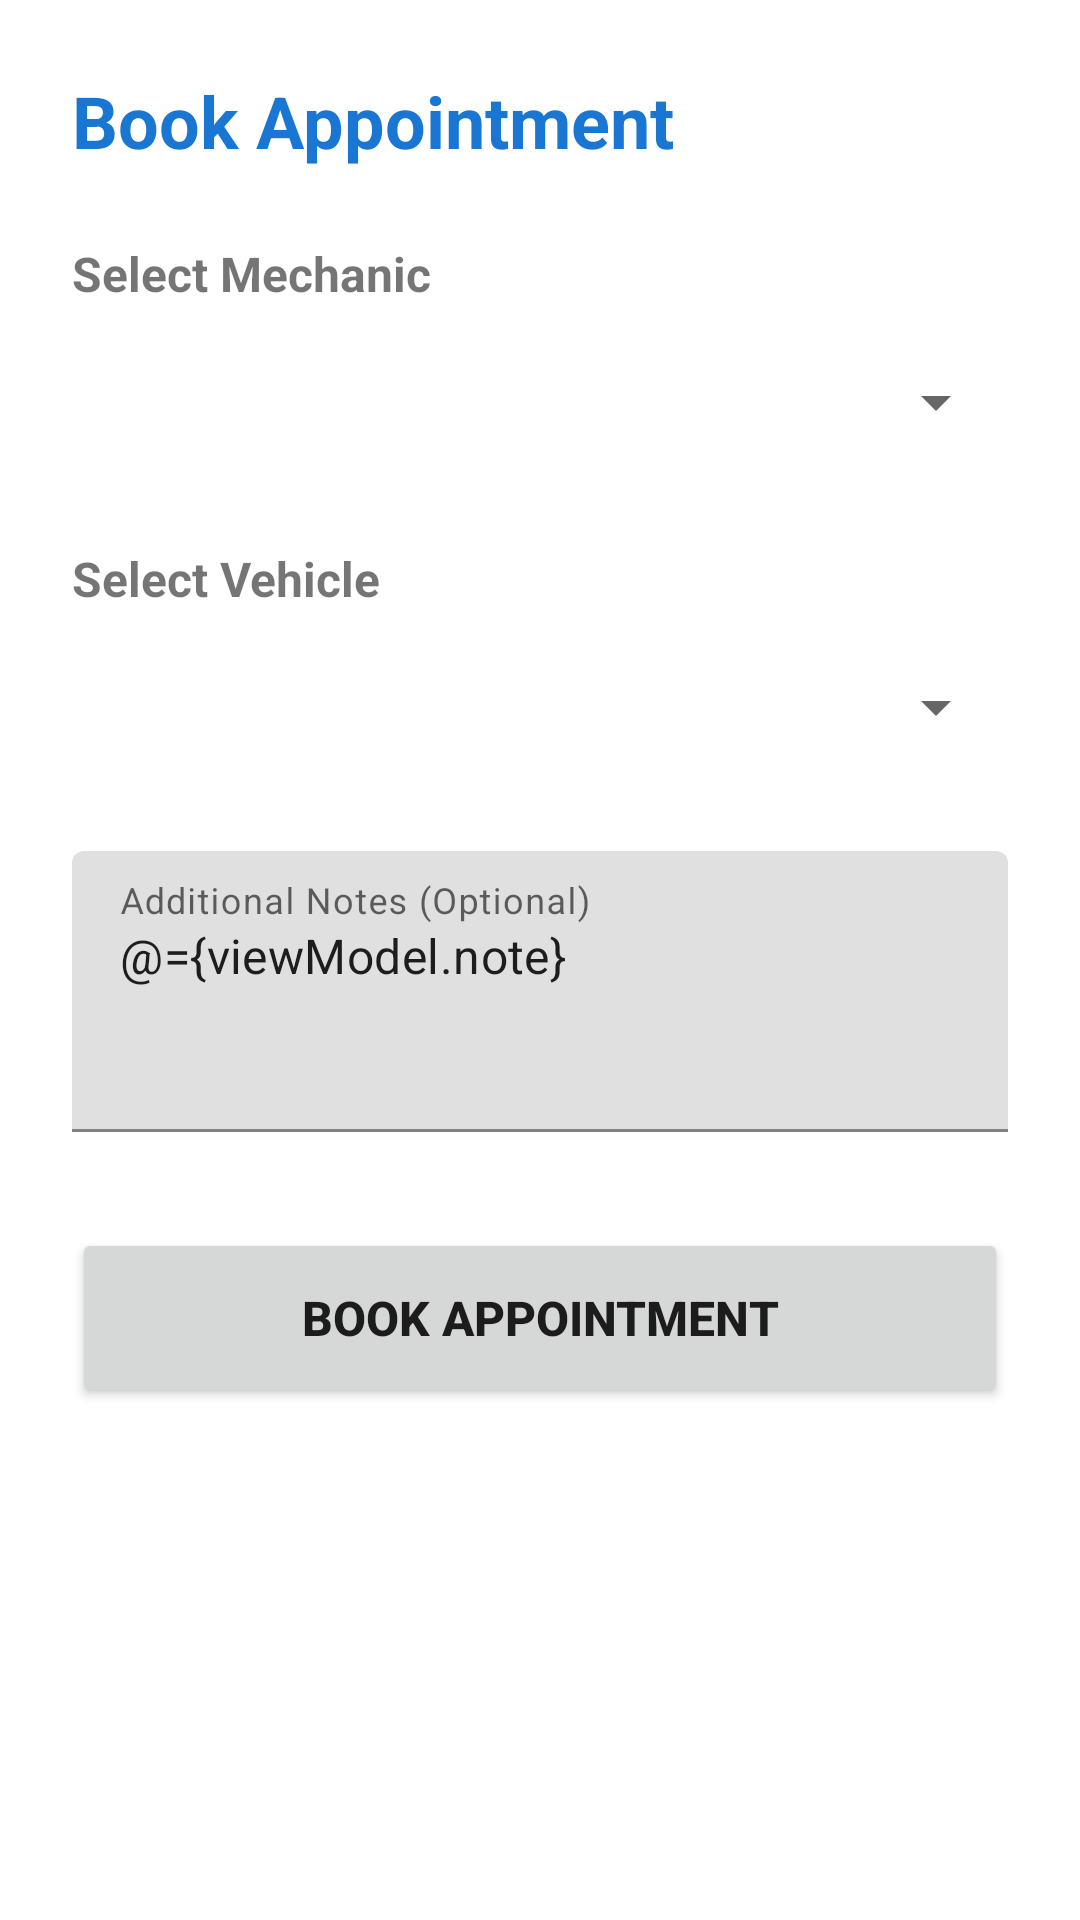

Produce the Android XML layout that renders to this screen, including the resource entries it uses.
<!-- AndroidManifest.xml: application theme Theme.MecanoTunMobile -->
<!-- res/layout/activity_book_appointment.xml -->
<?xml version="1.0" encoding="utf-8"?>
<layout xmlns:android="http://schemas.android.com/apk/res/android"
    xmlns:app="http://schemas.android.com/apk/res-auto">

    <data>
        <variable
            name="viewModel"
            type="com.mecanotun.mobile.viewmodel.BookAppointmentViewModel" />
    </data>

    <ScrollView
        android:layout_width="match_parent"
        android:layout_height="match_parent"
        android:fillViewport="true"
        android:background="@color/white">

        <androidx.constraintlayout.widget.ConstraintLayout
            android:layout_width="match_parent"
            android:layout_height="wrap_content"
            android:padding="24dp">

            <TextView
                android:id="@+id/tv_title"
                android:layout_width="wrap_content"
                android:layout_height="wrap_content"
                android:text="Book Appointment"
                android:textSize="24sp"
                android:textStyle="bold"
                android:textColor="@color/mecanotun_blue"
                app:layout_constraintTop_toTopOf="parent"
                app:layout_constraintStart_toStartOf="parent" />

            
            <TextView
                android:id="@+id/tv_mechanic_label"
                android:layout_width="wrap_content"
                android:layout_height="wrap_content"
                android:text="Select Mechanic"
                android:textSize="16sp"
                android:textStyle="bold"
                android:layout_marginTop="24dp"
                app:layout_constraintTop_toBottomOf="@id/tv_title"
                app:layout_constraintStart_toStartOf="parent" />

            <Spinner
                android:id="@+id/spinner_mechanic"
                android:layout_width="match_parent"
                android:layout_height="wrap_content"
                android:layout_marginTop="8dp"
                android:minHeight="48dp"
                app:layout_constraintTop_toBottomOf="@id/tv_mechanic_label" />

            
            <TextView
                android:id="@+id/tv_vehicle_label"
                android:layout_width="wrap_content"
                android:layout_height="wrap_content"
                android:text="Select Vehicle"
                android:textSize="16sp"
                android:textStyle="bold"
                android:layout_marginTop="24dp"
                app:layout_constraintTop_toBottomOf="@id/spinner_mechanic"
                app:layout_constraintStart_toStartOf="parent" />

            <Spinner
                android:id="@+id/spinner_vehicle"
                android:layout_width="match_parent"
                android:layout_height="wrap_content"
                android:layout_marginTop="8dp"
                android:minHeight="48dp"
                app:layout_constraintTop_toBottomOf="@id/tv_vehicle_label" />

            
            <com.google.android.material.textfield.TextInputLayout
                android:id="@+id/til_note"
                android:layout_width="match_parent"
                android:layout_height="wrap_content"
                android:layout_marginTop="24dp"
                android:hint="Additional Notes (Optional)"
                app:layout_constraintTop_toBottomOf="@id/spinner_vehicle">

                <com.google.android.material.textfield.TextInputEditText
                    android:id="@+id/et_note"
                    android:layout_width="match_parent"
                    android:layout_height="wrap_content"
                    android:text="@={viewModel.note}"
                    android:inputType="textMultiLine"
                    android:lines="3"
                    android:gravity="top" />
            </com.google.android.material.textfield.TextInputLayout>

            
            <ProgressBar
                android:id="@+id/progress_bar"
                android:layout_width="wrap_content"
                android:layout_height="wrap_content"
                android:visibility="@{viewModel.isLoading ? android.view.View.VISIBLE : android.view.View.GONE}"
                app:layout_constraintTop_toBottomOf="@id/til_note"
                app:layout_constraintStart_toStartOf="parent"
                app:layout_constraintEnd_toEndOf="parent"
                android:layout_marginTop="16dp" />

            
            <Button
                android:id="@+id/btn_submit_booking"
                android:layout_width="match_parent"
                android:layout_height="60dp"
                android:layout_marginTop="32dp"
                android:text="Book Appointment"
                android:textSize="16sp"
                android:textStyle="bold"
                android:enabled="@{!viewModel.isLoading}"
                app:layout_constraintTop_toBottomOf="@id/til_note" />

        </androidx.constraintlayout.widget.ConstraintLayout>
    </ScrollView>
</layout>
<!-- resources referenced by this layout -->
<resources>
  <color name="mecanotun_blue">#1976D2</color>
  <color name="white">#FFFFFFFF</color>
  <style name="Theme.MecanoTunMobile" parent="Theme.MaterialComponents.DayNight.DarkActionBar">
          
          <item name="colorPrimary">@color/mecanotun_blue</item>
          <item name="colorPrimaryVariant">@color/mecanotun_dark_blue</item>
          <item name="colorOnPrimary">@color/white</item>
          
          <item name="colorSecondary">@color/mecanotun_orange</item>
          <item name="colorSecondaryVariant">@color/mecanotun_dark_orange</item>
          <item name="colorOnSecondary">@color/white</item>
          
          <item name="android:statusBarColor">?attr/colorPrimaryVariant</item>
          
      </style>
  <color name="mecanotun_dark_blue">#0D47A1</color>
  <color name="mecanotun_orange">#FF6F00</color>
  <color name="mecanotun_dark_orange">#E65100</color>
</resources>
